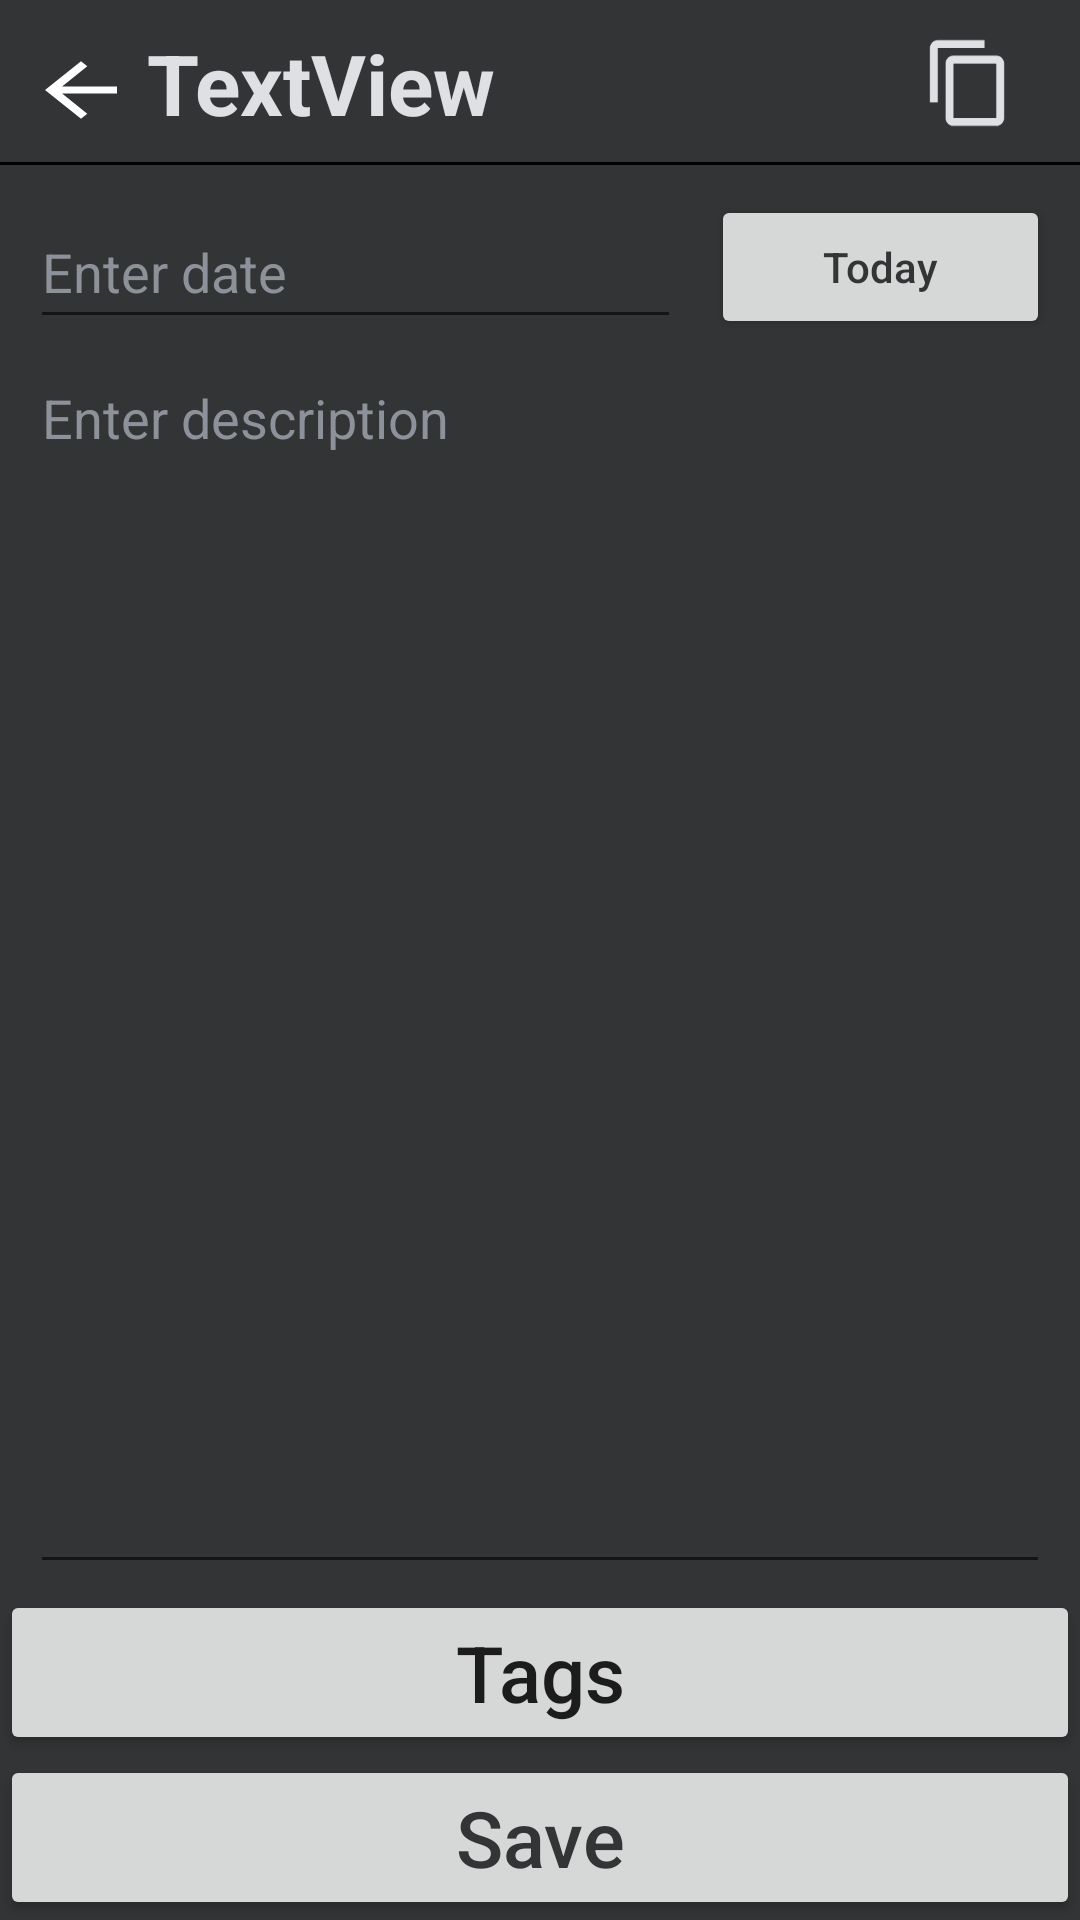

Layout XML and referenced resources for this Android screen:
<!-- AndroidManifest.xml: application theme AppTheme -->
<!-- res/layout/activity_add_new_note.xml -->
<?xml version="1.0" encoding="utf-8"?>
<androidx.constraintlayout.widget.ConstraintLayout xmlns:android="http://schemas.android.com/apk/res/android"
    xmlns:app="http://schemas.android.com/apk/res-auto"
    xmlns:tools="http://schemas.android.com/tools"
    android:layout_width="match_parent"
    android:layout_height="match_parent"
    android:background="@color/black"
    tools:context=".NoteActivity">

    <EditText
        android:id="@+id/dateInput"
        android:layout_width="0dp"
        android:layout_height="48dp"
        android:layout_margin="10dp"
        android:layout_marginStart="8dp"
        android:clickable="false"
        android:cursorVisible="false"
        android:focusable="false"
        android:focusableInTouchMode="false"
        android:hint="Enter date"
        android:minHeight="48dp"
        android:textColor="@color/darkModeText"
        android:textColorHint="@color/darkModeTextHint"
        app:layout_constraintBottom_toBottomOf="parent"

        app:layout_constraintEnd_toStartOf="@+id/todayButton"
        app:layout_constraintStart_toStartOf="parent"
        app:layout_constraintTop_toBottomOf="@+id/include"
        app:layout_constraintVertical_bias="0.0" />

    <EditText
        android:id="@+id/descriptionInput"
        android:layout_width="match_parent"
        android:layout_height="0dp"
        android:layout_marginLeft="10dp"
        android:layout_marginRight="10dp"
        android:layout_marginTop="4dp"
        android:layout_marginBottom="2dp"
        android:gravity="top"
        android:hint="Enter description"
        android:minHeight="48dp"
        android:textColor="@color/darkModeText"
        android:textColorHint="@color/darkModeTextHint"

        app:flow_horizontalAlign="start"
        app:flow_verticalAlign="top"
        app:layout_constraintBottom_toTopOf="@+id/tagsButton"
        app:layout_constraintEnd_toEndOf="parent"
        app:layout_constraintStart_toStartOf="parent"
        app:layout_constraintTop_toBottomOf="@+id/dateInput" />

    <Button
        android:id="@+id/todayButton"
        android:layout_width="113dp"
        android:layout_height="48dp"
        android:text="Today"
        android:textAllCaps="false"
        android:textColor="@color/darkModeButtonText"
        app:layout_constraintBottom_toBottomOf="@+id/dateInput"
        app:layout_constraintEnd_toEndOf="@+id/descriptionInput"
        app:layout_constraintTop_toTopOf="@+id/dateInput" />

    <Button
        android:id="@+id/saveButton"
        android:layout_width="match_parent"
        android:layout_height="wrap_content"
        android:text="Save"
        android:textAllCaps="false"
        android:textColor="@color/darkModeButtonText"
        android:textSize="26dp"
        app:layout_constraintBottom_toBottomOf="parent"
        app:layout_constraintEnd_toEndOf="parent"
        app:layout_constraintStart_toStartOf="parent" />

    <Button
        android:id="@+id/tagsButton"
        android:layout_width="0dp"
        android:layout_height="wrap_content"
        android:text="Tags"
        android:textAllCaps="false"
        android:textSize="26dp"
        app:layout_constraintBottom_toTopOf="@+id/saveButton"
        app:layout_constraintEnd_toEndOf="parent"
        app:layout_constraintStart_toStartOf="parent" />

    <include
        android:id="@+id/include"
        layout="@layout/toolbar">

    </include>

    <ImageView
        android:id="@+id/copyButton"
        android:layout_width="wrap_content"
        android:layout_height="wrap_content"
        android:layout_marginRight="25dp"
        android:scaleX="1.3"
        android:scaleY="1.3"
        app:layout_constraintBottom_toBottomOf="@+id/include"
        app:layout_constraintEnd_toEndOf="parent"
        app:layout_constraintTop_toTopOf="@+id/include"
        app:srcCompat="?attr/actionModeCopyDrawable"
        app:tint="@color/darkModeText" />

</androidx.constraintlayout.widget.ConstraintLayout>
<!-- res/layout/toolbar.xml (included above) -->
<?xml version="1.0" encoding="utf-8"?>
<androidx.constraintlayout.widget.ConstraintLayout xmlns:android="http://schemas.android.com/apk/res/android"
    xmlns:app="http://schemas.android.com/apk/res-auto"
    xmlns:tools="http://schemas.android.com/tools"
    android:layout_width="match_parent"
    android:layout_height="55dp"
    android:background="@color/darkModeBackground">

    <ImageView
        android:id="@+id/toolbarBack"
        android:layout_width="wrap_content"
        android:layout_height="wrap_content"
        android:layout_marginLeft="15dp"
        android:layout_marginTop="15dp"
        android:layout_marginRight="5dp"
        android:layout_marginBottom="10dp"
        android:scaleX="1.5"
        android:scaleY="1.2"
        app:layout_constraintBottom_toBottomOf="parent"
        app:layout_constraintStart_toStartOf="parent"
        app:layout_constraintTop_toTopOf="parent"
        app:srcCompat="@drawable/abc_vector_test" />

    <TextView
        android:id="@+id/toolbarText"
        android:layout_width="wrap_content"
        android:layout_height="wrap_content"
        android:layout_marginLeft="10dp"
        android:layout_marginBottom="5dp"
        android:text="TextView"
        android:textColor="@color/darkModeText"
        android:textSize="28dp"
        android:textStyle="bold"
        app:layout_constraintBottom_toBottomOf="@+id/toolbarBack"
        app:layout_constraintStart_toEndOf="@+id/toolbarBack"
        app:layout_constraintTop_toTopOf="@+id/toolbarBack" />

    <View
        android:layout_width="match_parent"
        android:layout_height="1dp"
        android:background="@android:color/black"
        app:layout_constraintBottom_toBottomOf="parent" />

</androidx.constraintlayout.widget.ConstraintLayout>
<!-- resources referenced by this layout -->
<resources>
  <color name="black">#333436</color>
  <color name="darkModeBackground">#333436</color>
  <color name="darkModeButtonText">#333436</color>
  <color name="darkModeText">#dee0e3</color>
  <color name="darkModeTextHint">#8d9199</color>
  <style name="AppTheme" parent="Theme.AppCompat.Light.NoActionBar">
          
          <item name="colorPrimary">@color/colorPrimary</item>
          <item name="colorPrimaryDark">@color/colorPrimaryDark</item>
          <item name="colorAccent">@color/colorAccent</item>
      </style>
  <color name="colorPrimary">#6200EE</color>
  <color name="colorPrimaryDark">#3700B3</color>
  <color name="colorAccent">#03DAC5</color>
</resources>
